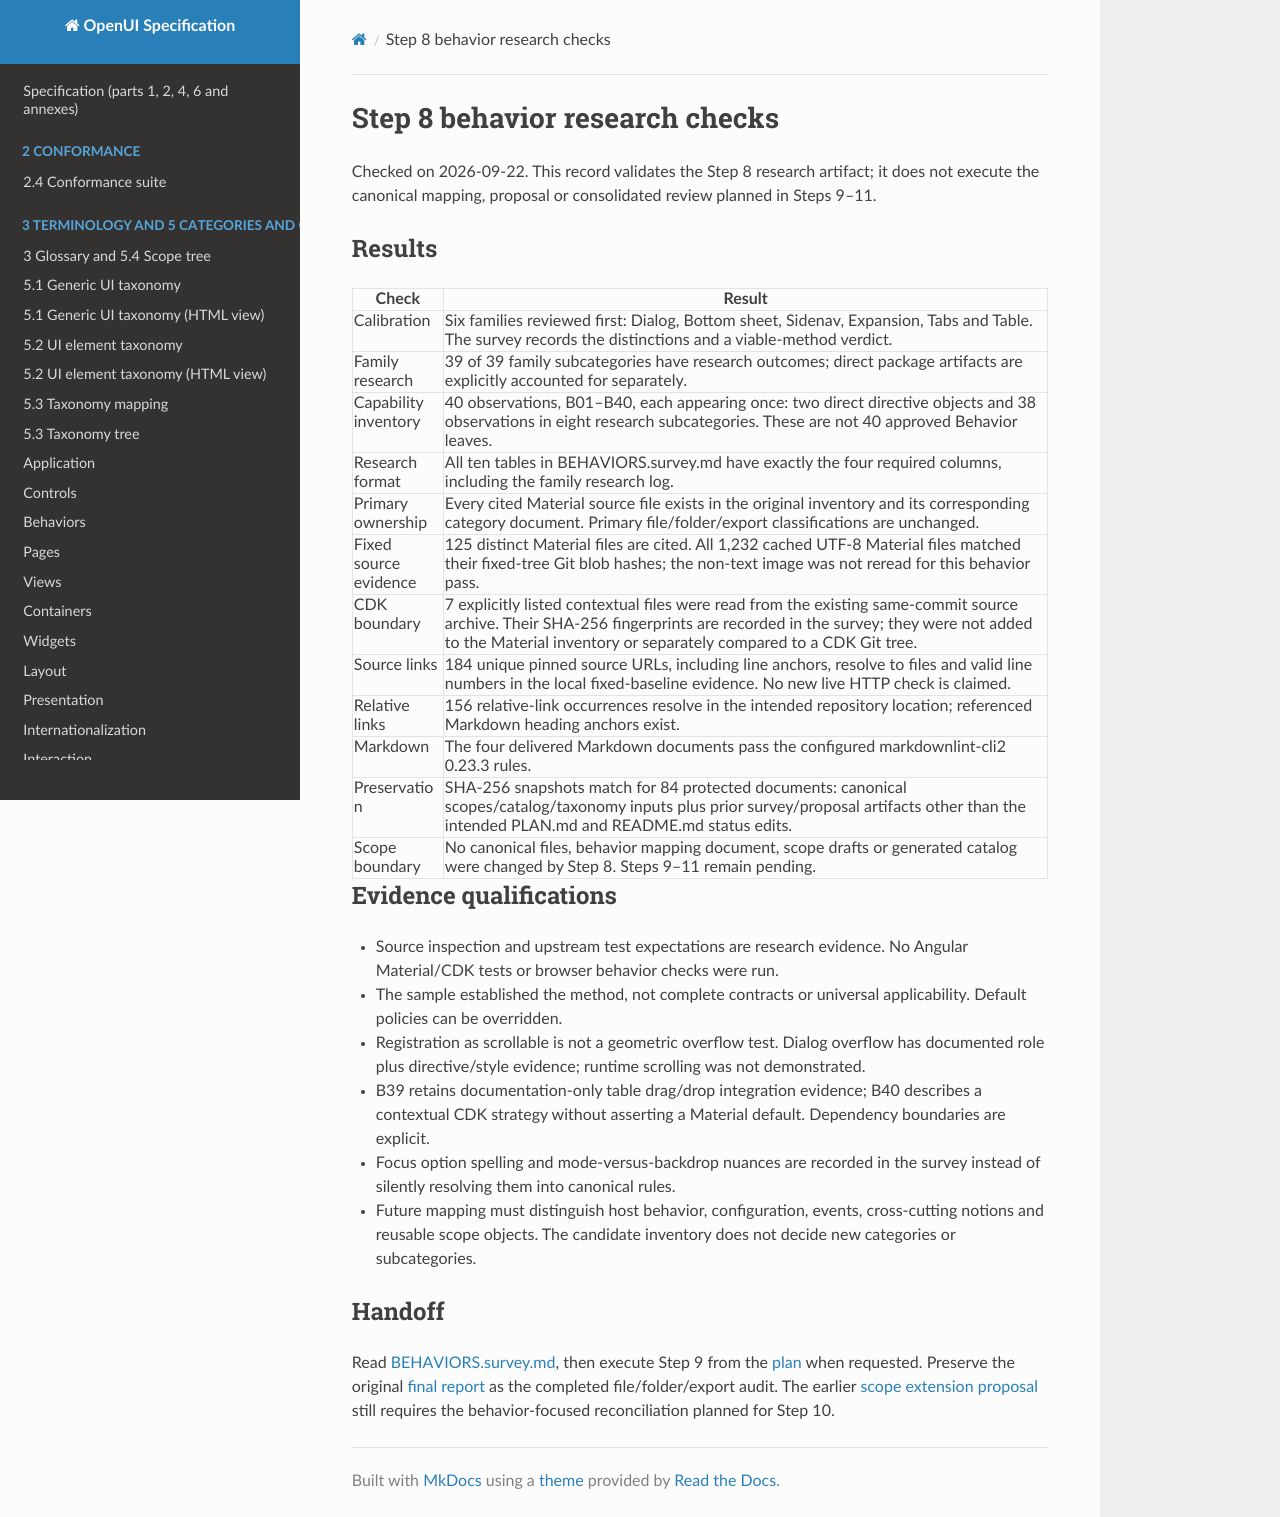

repository: shlomoa/openui-spec · page: survey/angular-material/BEHAVIOR_RESEARCH_CHECKS/index.html · generator: mkdocs

# Step 8 behavior research checks

Checked on 2026-09-22. This record validates the Step 8 research artifact; it does not execute the canonical mapping, proposal or consolidated review planned in Steps 9–11.

## Results

| Check | Result |
| --- | --- |
| Calibration | Six families reviewed first: Dialog, Bottom sheet, Sidenav, Expansion, Tabs and Table. The survey records the distinctions and a viable-method verdict. |
| Family research | 39 of 39 family subcategories have research outcomes; direct package artifacts are explicitly accounted for separately. |
| Capability inventory | 40 observations, B01–B40, each appearing once: two direct directive objects and 38 observations in eight research subcategories. These are not 40 approved Behavior leaves. |
| Research format | All ten tables in BEHAVIORS.survey.md have exactly the four required columns, including the family research log. |
| Primary ownership | Every cited Material source file exists in the original inventory and its corresponding category document. Primary file/folder/export classifications are unchanged. |
| Fixed source evidence | 125 distinct Material files are cited. All 1,232 cached UTF-8 Material files matched their fixed-tree Git blob hashes; the non-text image was not reread for this behavior pass. |
| CDK boundary | 7 explicitly listed contextual files were read from the existing same-commit source archive. Their SHA-256 fingerprints are recorded in the survey; they were not added to the Material inventory or separately compared to a CDK Git tree. |
| Source links | 184 unique pinned source URLs, including line anchors, resolve to files and valid line numbers in the local fixed-baseline evidence. No new live HTTP check is claimed. |
| Relative links | 156 relative-link occurrences resolve in the intended repository location; referenced Markdown heading anchors exist. |
| Markdown | The four delivered Markdown documents pass the configured markdownlint-cli2 0.23.3 rules. |
| Preservation | SHA-256 snapshots match for 84 protected documents: canonical scopes/catalog/taxonomy inputs plus prior survey/proposal artifacts other than the intended PLAN.md and README.md status edits. |
| Scope boundary | No canonical files, behavior mapping document, scope drafts or generated catalog were changed by Step 8. Steps 9–11 remain pending. |

## Evidence qualifications

- Source inspection and upstream test expectations are research evidence. No Angular Material/CDK tests or browser behavior checks were run.
- The sample established the method, not complete contracts or universal applicability. Default policies can be overridden.
- Registration as scrollable is not a geometric overflow test. Dialog overflow has documented role plus directive/style evidence; runtime scrolling was not demonstrated.
- B39 retains documentation-only table drag/drop integration evidence; B40 describes a contextual CDK strategy without asserting a Material default. Dependency boundaries are explicit.
- Focus option spelling and mode-versus-backdrop nuances are recorded in the survey instead of silently resolving them into canonical rules.
- Future mapping must distinguish host behavior, configuration, events, cross-cutting notions and reusable scope objects. The candidate inventory does not decide new categories or subcategories.

## Handoff

Read [BEHAVIORS.survey.md](BEHAVIORS.survey.md), then execute Step 9 from the [plan](PLAN.md) when requested. Preserve the original [final report](FINAL_REPORT.md) as the completed file/folder/export audit. The earlier [scope extension proposal](SCOPE_EXTENSION_PROPOSAL.md) still requires the behavior-focused reconciliation planned for Step 10.
